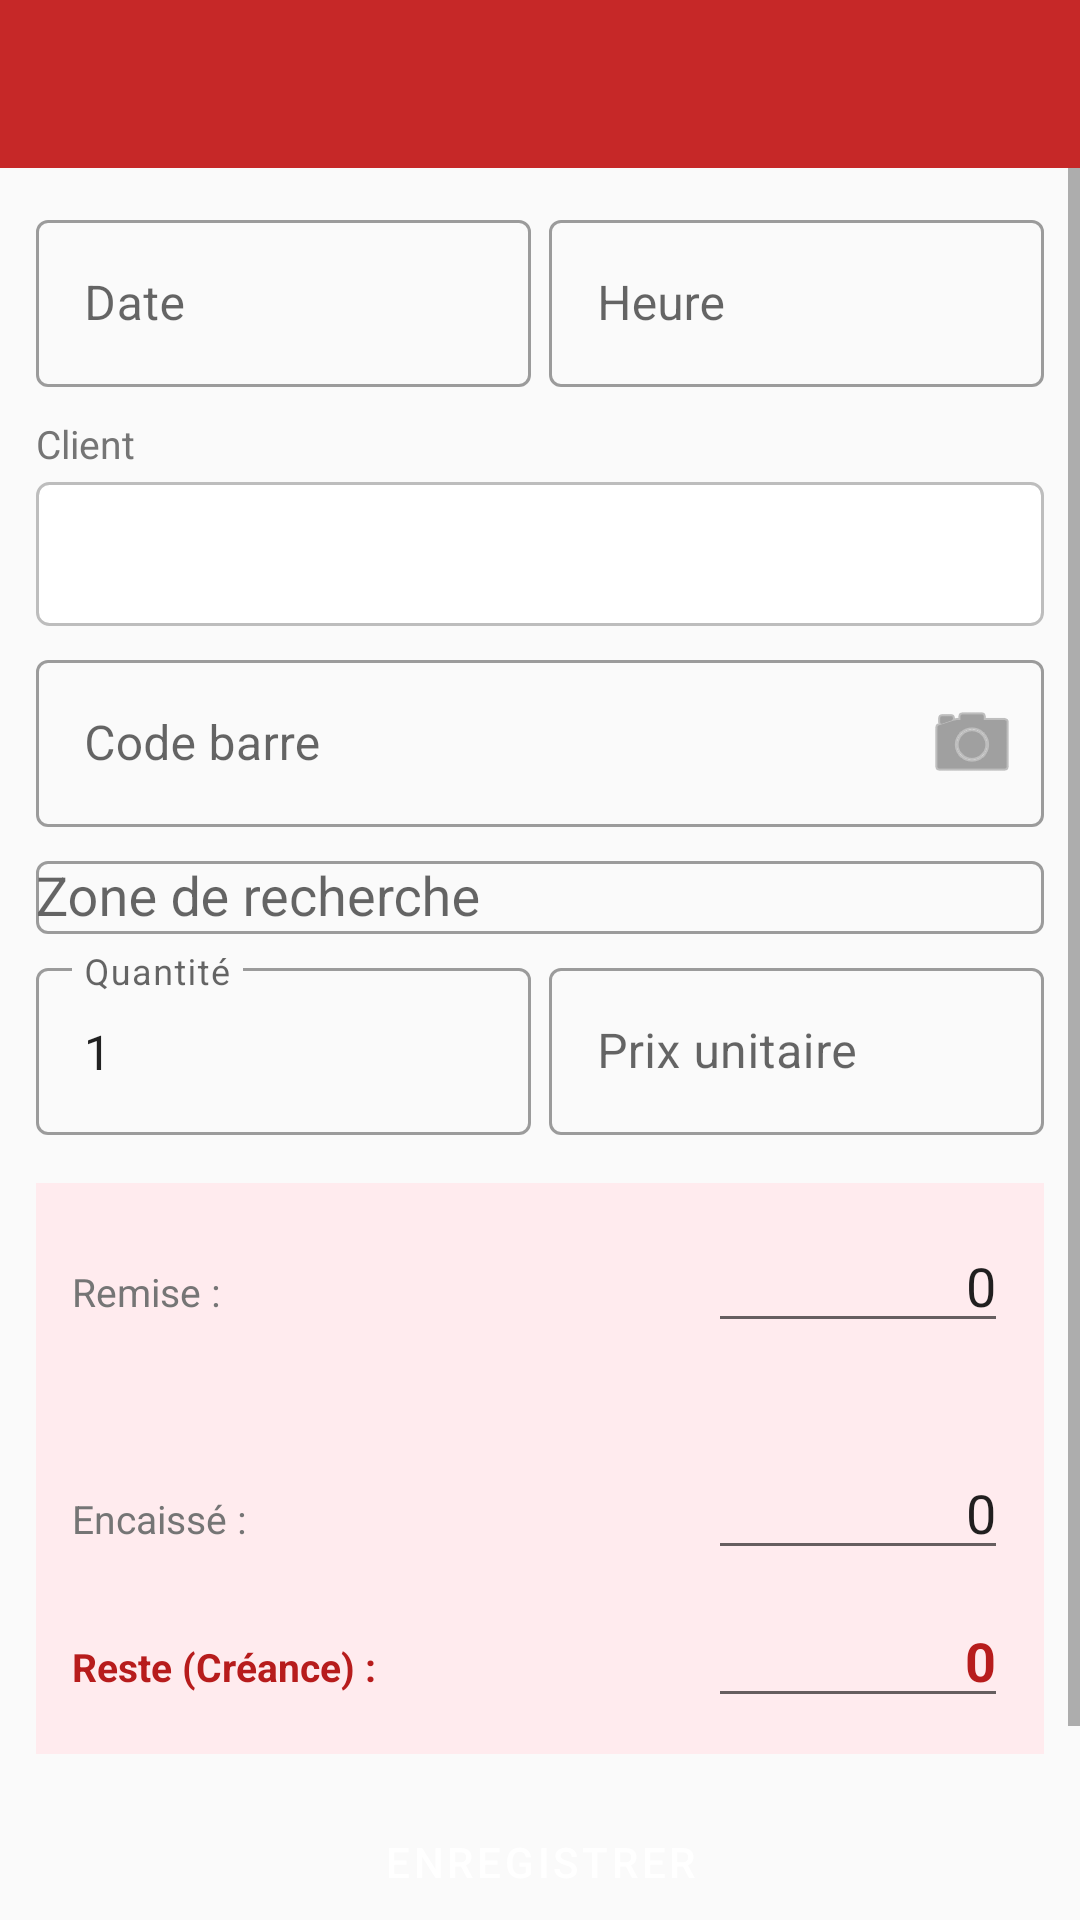

Layout XML and referenced resources for this Android screen:
<!-- AndroidManifest.xml: application theme Theme.SupCaf -->
<!-- res/layout/activity_vente_saisie.xml -->
<?xml version="1.0" encoding="utf-8"?>
<LinearLayout xmlns:android="http://schemas.android.com/apk/res/android"
    xmlns:app="http://schemas.android.com/apk/res-auto"
    android:layout_width="match_parent"
    android:layout_height="match_parent"
    android:orientation="vertical"
    android:background="@color/surface">

    <androidx.appcompat.widget.Toolbar
        android:id="@+id/toolbar"
        android:layout_width="match_parent"
        android:layout_height="?attr/actionBarSize"
        android:background="@color/vente_color"
        android:theme="@style/ThemeOverlay.AppCompat.Dark.ActionBar" />

    <ScrollView android:layout_width="match_parent" android:layout_height="0dp" android:layout_weight="1">
        <LinearLayout android:layout_width="match_parent" android:layout_height="wrap_content"
            android:orientation="vertical" android:padding="12dp">

            <LinearLayout android:layout_width="match_parent" android:layout_height="wrap_content"
                android:orientation="horizontal">
                <com.google.android.material.textfield.TextInputLayout
                    android:layout_width="0dp" android:layout_height="wrap_content" android:layout_weight="1"
                    android:hint="@string/date" android:layout_marginEnd="6dp"
                    style="@style/Widget.MaterialComponents.TextInputLayout.OutlinedBox">
                    <com.google.android.material.textfield.TextInputEditText
                        android:id="@+id/et_date" android:layout_width="match_parent"
                        android:layout_height="wrap_content" android:focusable="false" android:clickable="false" />
                </com.google.android.material.textfield.TextInputLayout>
                <com.google.android.material.textfield.TextInputLayout
                    android:layout_width="0dp" android:layout_height="wrap_content" android:layout_weight="1"
                    android:hint="Heure"
                    style="@style/Widget.MaterialComponents.TextInputLayout.OutlinedBox">
                    <com.google.android.material.textfield.TextInputEditText
                        android:id="@+id/et_heure" android:layout_width="match_parent"
                        android:layout_height="wrap_content" android:focusable="false" android:clickable="false" />
                </com.google.android.material.textfield.TextInputLayout>
            </LinearLayout>

            <TextView android:layout_width="wrap_content" android:layout_height="wrap_content"
                android:text="Client" android:textSize="13sp"
                android:textColor="@color/text_secondary" android:layout_marginTop="10dp"
                android:layout_marginBottom="4dp" />
            <Spinner android:id="@+id/spin_client" android:layout_width="match_parent"
                android:layout_height="48dp" android:background="@drawable/spinner_bg" />

            <Spinner android:id="@+id/spin_categorie_detail" android:layout_width="match_parent"
                android:layout_height="48dp" android:background="@drawable/spinner_bg" 
                android:layout_marginTop="6dp" android:layout_marginBottom="6dp" android:visibility="gone" />

            <com.google.android.material.textfield.TextInputLayout
                android:id="@+id/til_code_barre"
                android:layout_width="match_parent" android:layout_height="wrap_content"
                android:hint="@string/code_barre"
                app:endIconMode="custom"
                app:endIconDrawable="@android:drawable/ic_menu_camera"
                android:layout_marginTop="6dp"
                style="@style/Widget.MaterialComponents.TextInputLayout.OutlinedBox">
                <com.google.android.material.textfield.TextInputEditText
                    android:id="@+id/et_code_barre" android:layout_width="match_parent"
                    android:layout_height="wrap_content" android:inputType="number"
                    android:imeOptions="actionSearch" />
            </com.google.android.material.textfield.TextInputLayout>

            <com.google.android.material.textfield.TextInputLayout
                android:layout_width="match_parent" android:layout_height="wrap_content"
                android:hint="Zone de recherche" android:layout_marginTop="6dp"
                style="@style/Widget.MaterialComponents.TextInputLayout.OutlinedBox">
                <AutoCompleteTextView
                    android:id="@+id/et_art" android:layout_width="match_parent"
                    android:layout_height="wrap_content" android:inputType="textCapWords"
                    android:completionThreshold="1" />
            </com.google.android.material.textfield.TextInputLayout>

            <LinearLayout android:layout_width="match_parent" android:layout_height="wrap_content"
                android:orientation="horizontal" android:layout_marginTop="6dp">
                <com.google.android.material.textfield.TextInputLayout
                    android:layout_width="0dp" android:layout_height="wrap_content" android:layout_weight="1"
                    android:hint="@string/quantite" android:layout_marginEnd="6dp"
                    style="@style/Widget.MaterialComponents.TextInputLayout.OutlinedBox">
                    <com.google.android.material.textfield.TextInputEditText
                        android:id="@+id/et_qte" android:layout_width="match_parent"
                        android:layout_height="wrap_content" android:text="1"
                        android:inputType="numberDecimal" android:imeOptions="actionNext" android:selectAllOnFocus="true" />
                </com.google.android.material.textfield.TextInputLayout>
                <com.google.android.material.textfield.TextInputLayout
                    android:layout_width="0dp" android:layout_height="wrap_content" android:layout_weight="1"
                    android:hint="@string/prix_unitaire"
                    style="@style/Widget.MaterialComponents.TextInputLayout.OutlinedBox">
                    <com.google.android.material.textfield.TextInputEditText
                        android:id="@+id/et_prix" android:layout_width="match_parent"
                        android:layout_height="wrap_content" android:inputType="numberDecimal" android:imeOptions="actionNext" android:selectAllOnFocus="true" />
                </com.google.android.material.textfield.TextInputLayout>
            </LinearLayout>

            <androidx.recyclerview.widget.RecyclerView android:id="@+id/rv_lignes" android:layout_width="match_parent" android:layout_height="wrap_content" android:nestedScrollingEnabled="false" android:layout_marginTop="8dp" />

            <LinearLayout android:layout_width="match_parent" android:layout_height="wrap_content" android:orientation="vertical" android:background="@color/vente_light" android:padding="12dp" android:layout_marginTop="8dp">
                <LinearLayout android:layout_width="match_parent" android:layout_height="wrap_content" android:orientation="horizontal">
                    <TextView android:layout_width="0dp" android:layout_height="wrap_content" android:layout_weight="1" android:text="Remise :" android:textSize="13sp" android:textColor="@color/text_secondary" />
                    <com.google.android.material.textfield.TextInputEditText android:id="@+id/et_remise" android:layout_width="100dp" android:layout_height="wrap_content" android:text="0" android:inputType="numberDecimal" android:textAlignment="textEnd" android:gravity="end" android:selectAllOnFocus="true" />
                </LinearLayout>
                <TextView android:id="@+id/tv_total" android:layout_width="match_parent" android:layout_height="wrap_content" android:textSize="15sp" android:textColor="@color/text_primary" android:layout_marginTop="6dp" />
                <TextView android:id="@+id/tv_net" android:layout_width="match_parent" android:layout_height="wrap_content" android:textSize="16sp" android:textStyle="bold" android:textColor="@color/vente_color" android:layout_marginTop="2dp" android:visibility="gone" />
                <LinearLayout android:layout_width="match_parent" android:layout_height="wrap_content" android:orientation="horizontal" android:layout_marginTop="8dp">
                    <TextView android:layout_width="0dp" android:layout_height="wrap_content" android:layout_weight="1" android:text="Encaissé :" android:textSize="13sp" android:textColor="@color/text_secondary" />
                    <com.google.android.material.textfield.TextInputEditText android:id="@+id/et_enc" android:layout_width="100dp" android:layout_height="wrap_content" android:text="0" android:inputType="numberDecimal" android:textAlignment="textEnd" android:gravity="end" android:selectAllOnFocus="true" />
                </LinearLayout>
                <LinearLayout android:id="@+id/layout_reste" android:layout_width="match_parent" android:layout_height="wrap_content" android:orientation="horizontal" android:layout_marginTop="8dp">
                    <TextView android:layout_width="0dp" android:layout_height="wrap_content" android:layout_weight="1" android:text="Reste (Créance) :" android:textSize="13sp" android:textColor="@color/dette_color" android:textStyle="bold" />
                    <com.google.android.material.textfield.TextInputEditText android:id="@+id/et_reste" android:layout_width="100dp" android:layout_height="wrap_content" android:text="0" android:inputType="numberDecimal" android:textAlignment="textEnd" android:gravity="end" android:selectAllOnFocus="true" android:textStyle="bold" android:textColor="@color/dette_color" />
                </LinearLayout>
            </LinearLayout>

            <Button android:id="@+id/btn_enregistrer" android:layout_width="match_parent" android:layout_height="48dp" android:text="@string/enregistrer" android:layout_marginTop="12dp" style="@style/Widget.MaterialComponents.Button" />
            <Button android:id="@+id/btn_annuler" android:layout_width="match_parent" android:layout_height="48dp" android:text="@string/annuler" android:layout_marginTop="8dp" style="@style/Widget.MaterialComponents.Button.OutlinedButton" />
            
            <Button android:id="@+id/btn_supprimer_journee" android:layout_width="match_parent" android:layout_height="48dp" android:text="Supprimer cette vente" android:layout_marginTop="16dp" android:textColor="@android:color/holo_red_dark" android:visibility="gone" style="@style/Widget.MaterialComponents.Button.TextButton" />

        </LinearLayout>
    </ScrollView>
</LinearLayout>
<!-- resources referenced by this layout -->
<resources>
  <color name="dette_color">#B71C1C</color>
  <color name="surface">#FAFAFA</color>
  <color name="text_primary">#212121</color>
  <color name="text_secondary">#757575</color>
  <color name="vente_color">#C62828</color>
  <color name="vente_light">#FFEBEE</color>
  <!-- drawable spinner_bg (drawable) -->
  <?xml version="1.0" encoding="utf-8"?>
  <shape xmlns:android="http://schemas.android.com/apk/res/android"
      android:shape="rectangle">
      <stroke android:width="1dp" android:color="@color/divider" />
      <corners android:radius="4dp" />
      <solid android:color="@color/white" />
      <padding android:left="8dp" android:right="8dp" android:top="4dp" android:bottom="4dp" />
  </shape>
  <string name="annuler">Annuler</string>
  <string name="code_barre">Code barre</string>
  <string name="date">Date</string>
  <string name="enregistrer">Enregistrer</string>
  <string name="prix_unitaire">Prix unitaire</string>
  <string name="quantite">Quantité</string>
  <style name="Theme.SupCaf" parent="Theme.MaterialComponents.Light.NoActionBar">
          <item name="colorPrimary">@color/primary</item>
          <item name="colorPrimaryVariant">@color/primary_dark</item>
          <item name="colorOnPrimary">@color/white</item>
          <item name="colorSecondary">@color/accent</item>
          <item name="colorOnSecondary">@color/white</item>
          <item name="android:statusBarColor">@color/primary_dark</item>
          <item name="android:windowBackground">@color/surface</item>
      </style>
  <color name="divider">#BDBDBD</color>
  <color name="white">#FFFFFF</color>
  <color name="primary">#1565C0</color>
  <color name="primary_dark">#0D47A1</color>
  <color name="accent">#FF6F00</color>
</resources>
